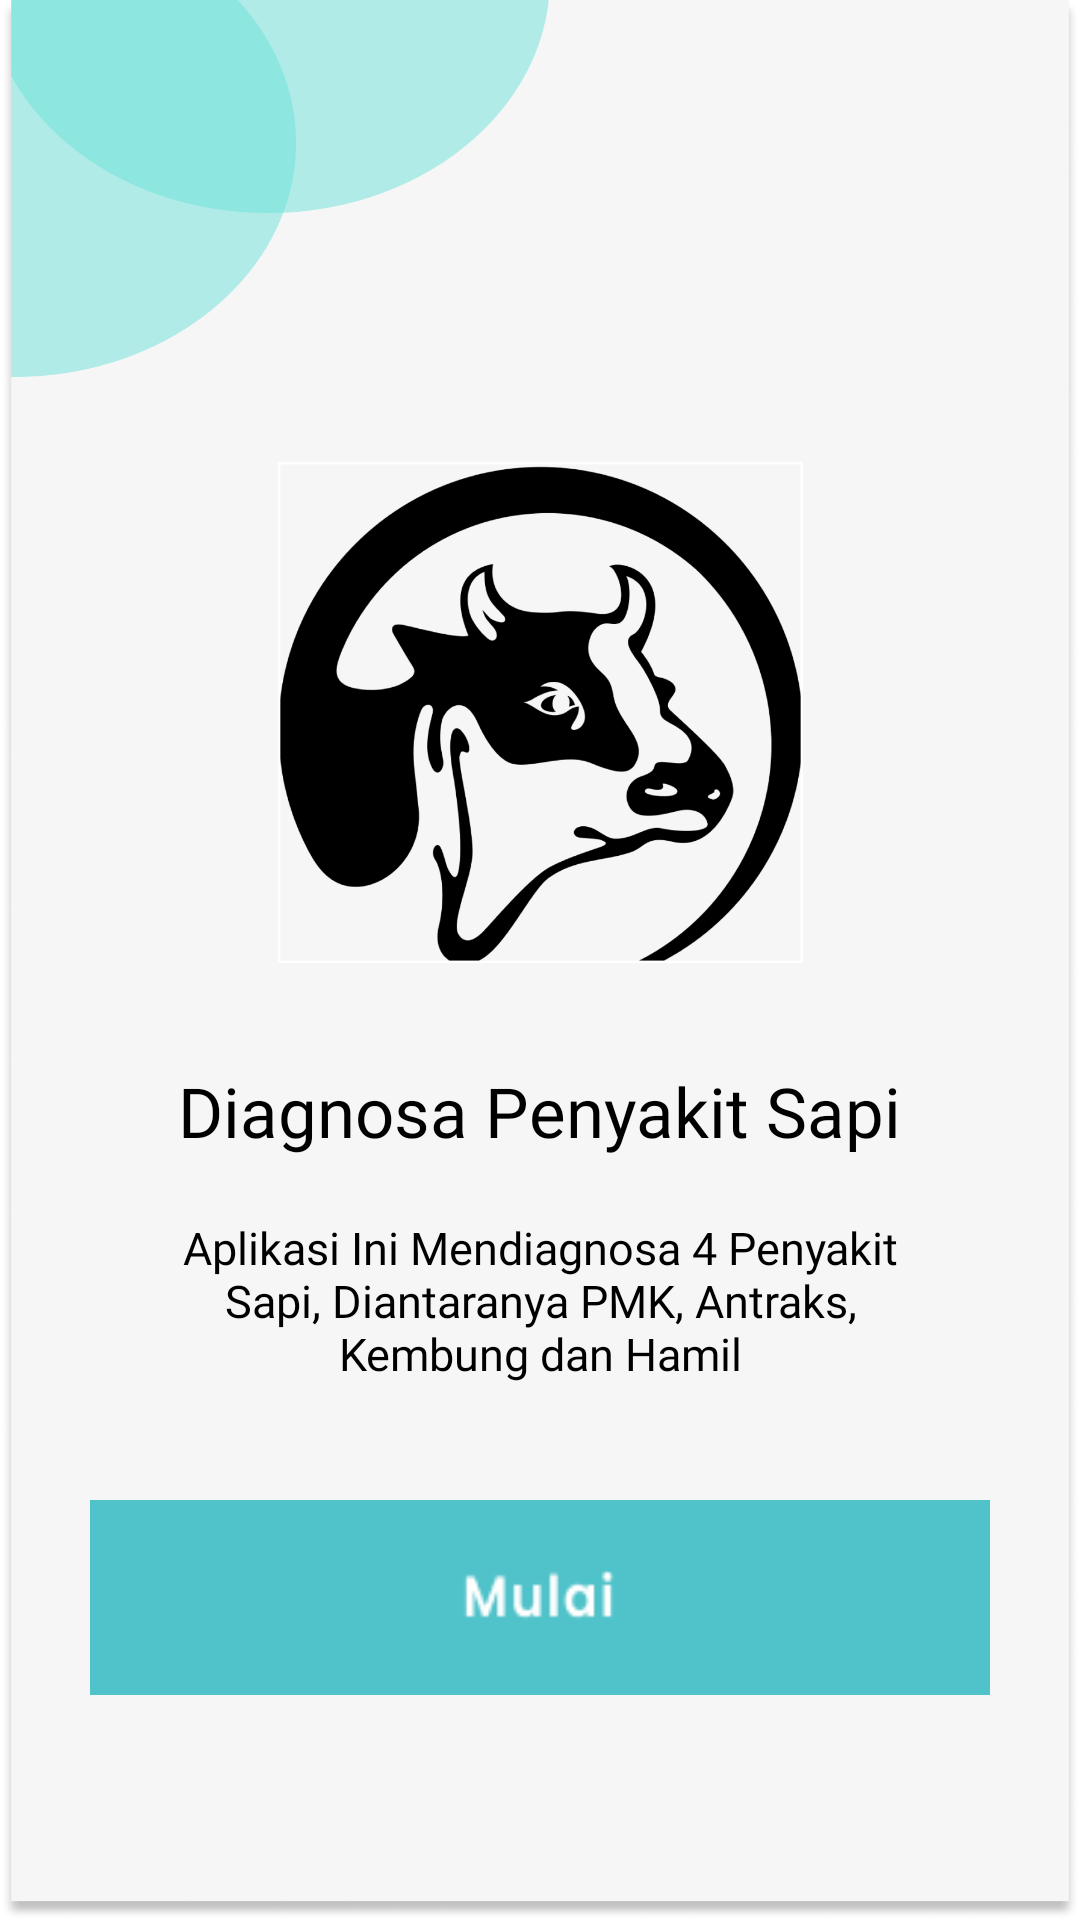

This screen was rendered from an Android layout file. Write that file and the resources it references.
<!-- AndroidManifest.xml: application theme Theme.MyApplication -->
<!-- res/layout/activity_main.xml -->
<?xml version="1.0" encoding="utf-8"?>
<androidx.constraintlayout.widget.ConstraintLayout xmlns:android="http://schemas.android.com/apk/res/android"
    xmlns:app="http://schemas.android.com/apk/res-auto"
    xmlns:tools="http://schemas.android.com/tools"
    android:layout_width="match_parent"
    android:layout_height="match_parent"
    android:background="@drawable/background"
    tools:context=".MainActivity">

    <ImageView
        android:id="@+id/iv_logo"
        android:layout_width="175dp"
        android:layout_height="175dp"
        android:layout_marginTop="150dp"
        android:src="@drawable/logo"
        app:layout_constraintEnd_toEndOf="parent"
        app:layout_constraintStart_toStartOf="parent"
        app:layout_constraintTop_toTopOf="parent"
        android:contentDescription="@string/logo" />

    <TextView
        android:id="@+id/tv_header"
        android:layout_width="wrap_content"
        android:layout_height="wrap_content"
        android:text="@string/header_slide1"
        android:fontFamily="@font/poppins_regular"
        app:layout_constraintTop_toBottomOf="@id/iv_logo"
        app:layout_constraintStart_toStartOf="parent"
        app:layout_constraintEnd_toEndOf="parent"
        android:layout_marginTop="30dp"
        android:textSize="23sp"
        android:textColor="@color/black"/>

    <TextView
        android:id="@+id/tv_description"
        android:layout_width="0dp"
        android:layout_height="wrap_content"
        android:text="@string/description_slide1"
        android:textAlignment="center"
        app:layout_constraintStart_toStartOf="parent"
        app:layout_constraintEnd_toEndOf="parent"
        app:layout_constraintTop_toBottomOf="@id/tv_header"
        android:fontFamily="@font/poppins_regular"
        android:textSize="15sp"
        android:textColor="@color/black"
        android:layout_marginStart="50dp"
        android:layout_marginEnd="50dp"
        android:layout_marginTop="20dp"/>

    <androidx.appcompat.widget.AppCompatButton
        android:id="@+id/btn_start"
        android:layout_width="match_parent"
        android:layout_height="65dp"
        app:layout_constraintStart_toStartOf="parent"
        app:layout_constraintEnd_toEndOf="parent"
        app:layout_constraintBottom_toBottomOf="parent"
        android:background="@drawable/button"
        android:layout_marginBottom="75dp"
        android:layout_marginStart="30dp"
        android:layout_marginEnd="30dp"/>

</androidx.constraintlayout.widget.ConstraintLayout>
<!-- resources referenced by this layout -->
<resources>
  <!-- drawable background: png bitmap (drawable, 213876 bytes) -->
  <!-- drawable button: png bitmap (drawable, 1055 bytes) -->
  <!-- drawable logo: png bitmap (drawable, 99422 bytes) -->
  <string name="description_slide1">Aplikasi Ini Mendiagnosa 4 Penyakit Sapi, Diantaranya PMK, Antraks, Kembung dan Hamil</string>
  <string name="header_slide1">Diagnosa Penyakit Sapi</string>
  <string name="logo">logo</string>
  <style name="Theme.MyApplication" parent="Theme.MaterialComponents.DayNight.NoActionBar">
          
          <item name="colorPrimary">@color/purple_500</item>
          <item name="colorPrimaryVariant">@color/purple_700</item>
          <item name="colorOnPrimary">@color/white</item>
          
          <item name="colorSecondary">@color/teal_200</item>
          <item name="colorSecondaryVariant">@color/teal_700</item>
          <item name="colorOnSecondary">@color/black</item>
          
          <item name="android:statusBarColor">?attr/colorPrimaryVariant</item>
          <item name="android:windowLightStatusBar">true</item>
          <item name="android:windowDrawsSystemBarBackgrounds">true</item>
          
      </style>
  <!-- not gathered from this repository: default colours our renderer supplied (Android Studio template values) -->
  <color name="purple_500">#FF6200EE</color>
  <color name="purple_700">#FF3700B3</color>
  <color name="teal_200">#FF03DAC5</color>
  <color name="teal_700">#FF018786</color>
  <color name="black">#FF000000</color>
  <color name="white">#FFFFFFFF</color>
</resources>
